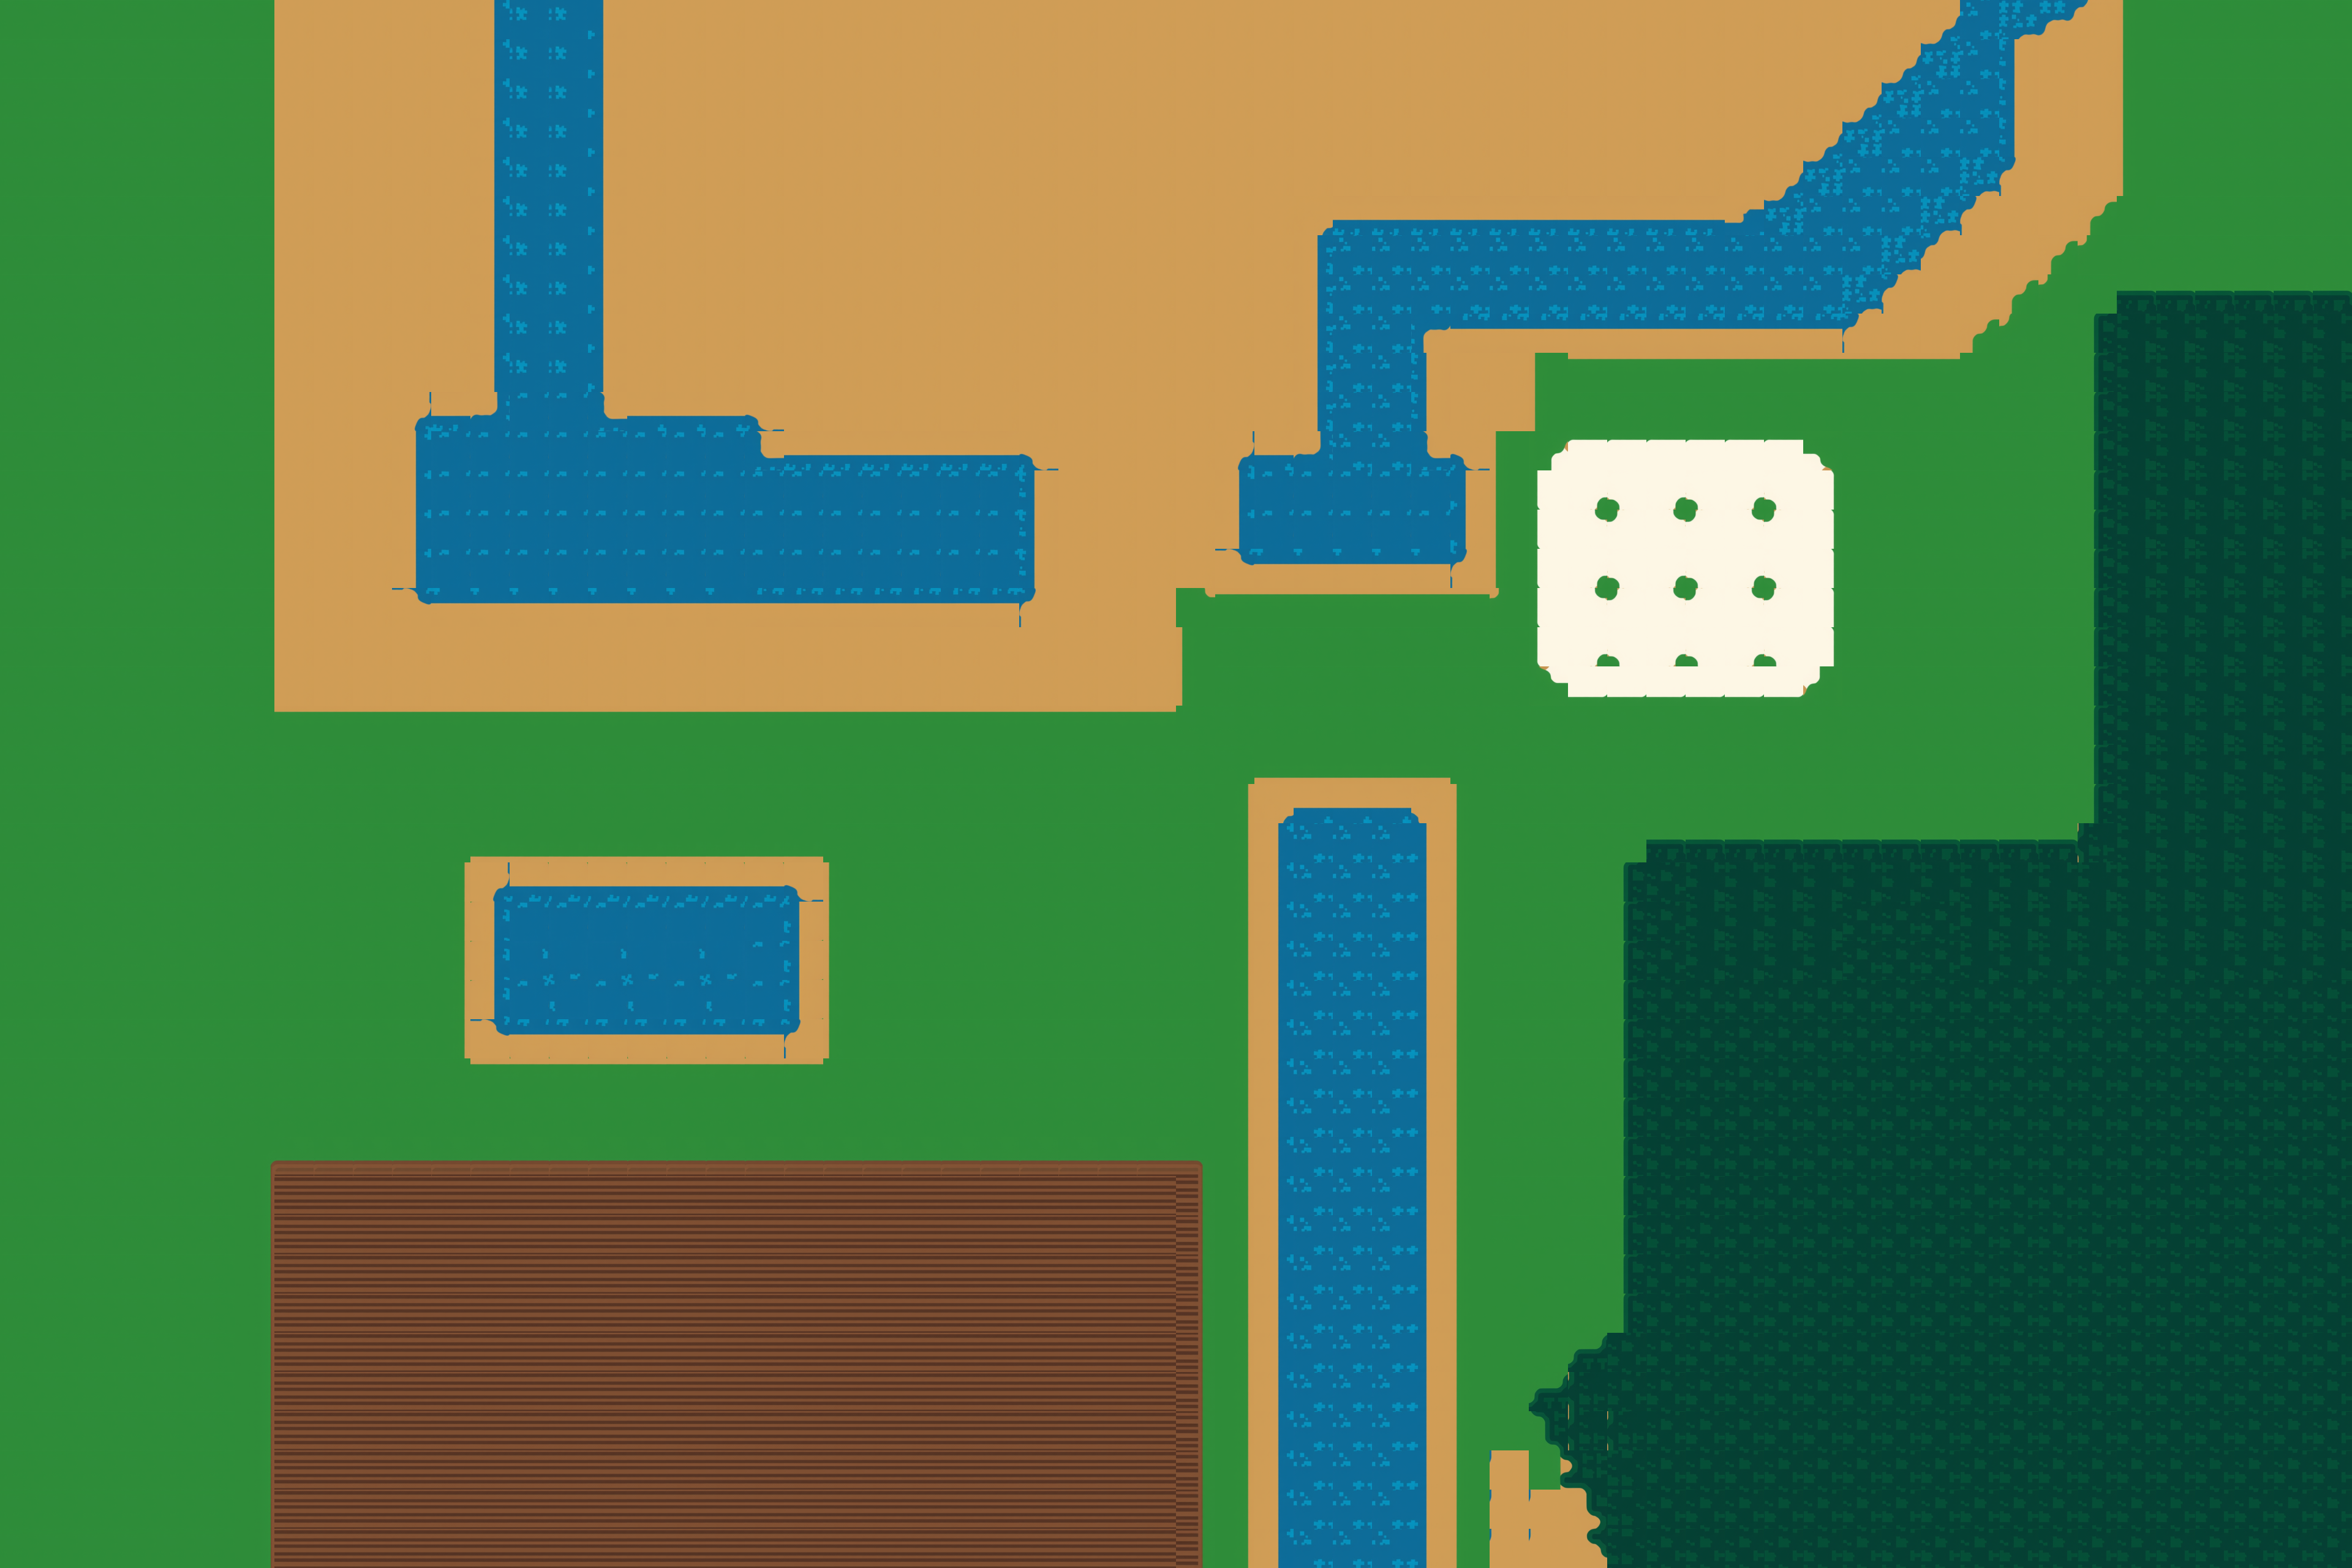

The table this chart was drawn from, first rows:
9, 9, 9, 9, 9, 9, 9, 69, 69, 69, 69, 69, -1073741653, 119, 119, 171, 69, 69, 69, 69, 69, 69, 69, 69
9, 9, 9, 9, 9, 9, 9, 69, 69, 69, 69, 69, -1073741653, 119, 119, 171, 69, 69, 69, 69, 69, 69, 69, 69
9, 9, 9, 9, 9, 9, 9, 69, 69, 69, 69, 69, -1073741653, 119, 119, 171, 69, 69, 69, 69, 69, 69, 69, 69
9, 9, 9, 9, 9, 9, 9, 69, 69, 69, 69, 69, -1073741653, 119, 119, 171, 69, 69, 69, 69, 69, 69, 69, 69
9, 9, 9, 9, 9, 9, 9, 69, 69, 69, 69, 69, -1073741653, 119, 119, 171, 69, 69, 69, 69, 69, 69, 69, 69
9, 9, 9, 9, 9, 9, 9, 69, 69, 69, 69, 69, -1073741653, 119, 119, 171, 69, 69, 69, 69, 69, 69, 69, 69
9, 9, 9, 9, 9, 9, 9, 69, 69, 69, 69, 69, -1073741653, 119, 119, 171, 69, 69, 69, 69, 69, 69, 69, 69
9, 9, 9, 9, 9, 9, 9, 69, 69, 69, 69, 69, -1073741653, 119, 119, 171, 69, 69, 69, 69, 69, 69, 69, 69
9, 9, 9, 9, 9, 9, 9, 69, 69, 69, 69, 69, -1073741653, 119, 119, 171, 69, 69, 69, 69, 69, 69, 69, 69
9, 9, 9, 9, 9, 9, 9, 69, 69, 69, 69, 69, -1073741653, 119, 119, 171, 69, 69, 69, 69, 69, 69, 69, 69
9, 9, 9, 9, 9, 9, 9, 69, 69, 69, -1073741789, 1610612890, -1073741773, 34, 34, 1610612787, 1610612907, 1610612907, 1610612907, 1610612771, 69, 69, 69, 69
9, 9, 9, 9, 9, 9, 9, 69, 69, 69, -1073741653, 34, 34, 34, 34, 34, 34, 34, 34, 1610612787, 1610612890, 1610612890, 1610612890, 1610612890
9, 9, 9, 9, 9, 9, 9, 69, 69, 69, -1073741653, 34, 34, 34, 34, 34, 34, 34, 34, 34, 34, 34, 34, 34
9, 9, 9, 9, 9, 9, 9, 69, 69, 69, -1073741653, 34, 34, 34, 34, 34, 34, 34, 34, 34, 34, 34, 34, 34
9, 9, 9, 9, 9, 9, 9, 69, 69, 69, -1073741653, 34, 34, 34, 34, 34, 34, 34, 34, 34, 34, 34, 34, 34
9, 9, 9, 9, 9, 9, 9, 69, 69, 69, -1610612701, -1610612565, -1610612565, -1610612565, -1610612565, -1610612565, -1610612565, -1610612565, -1610612565, -1610612582, -1610612582, -1610612582, -1610612582, -1610612582
9, 9, 9, 9, 9, 9, 9, 69, 69, 69, 69, 69, 69, 69, 69, 69, 69, 69, 69, 69, 69, 69, 69, 69
9, 9, 9, 9, 9, 9, 9, 69, 69, 69, 69, 69, 69, 69, 69, 69, 69, 69, 69, 69, 69, 69, 69, 69
9, 9, 9, 9, 9, 9, 9, 90, 90, 90, 90, 90, 90, 90, 90, 90, 90, 90, 90, 90, 90, 90, 90, 90
9, 9, 9, 9, 9, 9, 9, 9, 9, 9, 9, 9, 9, 9, 9, 9, 9, 9, 9, 9, 9, 9, 9, 9
9, 9, 9, 9, 9, 9, 9, 9, 9, 9, 9, 9, 9, 9, 9, 9, 9, 9, 9, 9, 9, 9, 9, 9
9, 9, 9, 9, 9, 9, 9, 9, 9, 9, 9, 9, -1073741818, -1073741818, -1073741818, -1073741818, -1073741818, -1073741818, -1073741818, -1073741818, -1073741818, 9, 9, 9
9, 9, 9, 9, 9, 9, 9, 9, 9, 9, 9, -1610612730, -1073741789, 1610612924, 1610612924, 1610612924, 1610612924, 1610612924, 1610612924, 1610612924, 1610612771, 1610612742, 9, 9
9, 9, 9, 9, 9, 9, 9, 9, 9, 9, 9, -1610612730, -1073741636, 34, 34, 34, 34, 34, 34, 34, 188, 1610612742, 9, 9
9, 9, 9, 9, 9, 9, 9, 9, 9, 9, 9, -1610612730, -1073741636, -1610612702, -1073741790, -1610612702, -1073741790, -1610612702, -1073741790, 34, 188, 1610612742, 9, 9
9, 9, 9, 9, 9, 9, 9, 9, 9, 9, 9, -1610612730, -1073741636, 34, 1610612770, 34, 1610612770, 34, 1610612770, 34, 188, 1610612742, 9, 9
9, 9, 9, 9, 9, 9, 9, 9, 9, 9, 9, -1610612730, -1610612701, -1610612548, -1610612548, -1610612548, -1610612548, -1610612548, -1610612548, -1610612548, 35, 1610612742, 9, 9
9, 9, 9, 9, 9, 9, 9, 9, 9, 9, 9, 9, 6, 6, 6, 6, 6, 6, 6, 6, 6, 9, 9, 9
9, 9, 9, 9, 9, 9, 9, 9, 9, 9, 9, 9, 9, 9, 9, 9, 9, 9, 9, 9, 9, 9, 9, 9
9, 9, 9, 9, 9, 9, 199, 200, 200, 200, 200, 200, 200, 200, 200, 200, 200, 200, 200, 200, 200, 200, 200, 200
9, 9, 9, 9, 9, 9, 216, 194, 194, 194, 194, 194, 194, 194, 194, 194, 194, 194, 194, 194, 194, 194, 194, 194
9, 9, 9, 9, 9, 9, 216, 194, 194, 194, 194, 194, 194, 194, 194, 194, 194, 194, 194, 194, 194, 194, 194, 194
9, 9, 9, 9, 9, 9, 216, 194, 194, 194, 194, 194, 194, 194, 194, 194, 194, 194, 194, 194, 194, 194, 194, 194
9, 9, 9, 9, 9, 9, 216, 194, 194, 194, 194, 194, 194, 194, 194, 194, 194, 194, 194, 194, 194, 194, 194, 194
9, 9, 9, 9, 9, 9, 216, 194, 194, 194, 194, 194, 194, 194, 194, 194, 194, 194, 194, 194, 194, 194, 194, 194
9, 9, 9, 9, 9, 9, 216, 194, 194, 194, 194, 194, 194, 194, 194, 194, 194, 194, 194, 194, 194, 194, 194, 194
9, 9, 9, 9, 9, 9, 216, 194, 194, 194, 194, 194, 194, 194, 194, 194, 194, 194, 194, 194, 194, 194, 194, 194
9, 9, 9, 9, 9, 9, 216, 194, 194, 194, 194, 194, 194, 194, 194, 194, 194, 194, 194, 194, 194, 194, 194, 194
9, 9, 9, 9, 9, 9, 216, 194, 194, 194, 194, 194, 194, 194, 194, 194, 194, 194, 194, 194, 194, 194, 194, 194
9, 9, 9, 9, 9, 9, 216, 194, 194, 194, 194, 194, 194, 194, 194, 194, 194, 194, 194, 194, 194, 194, 194, 194
